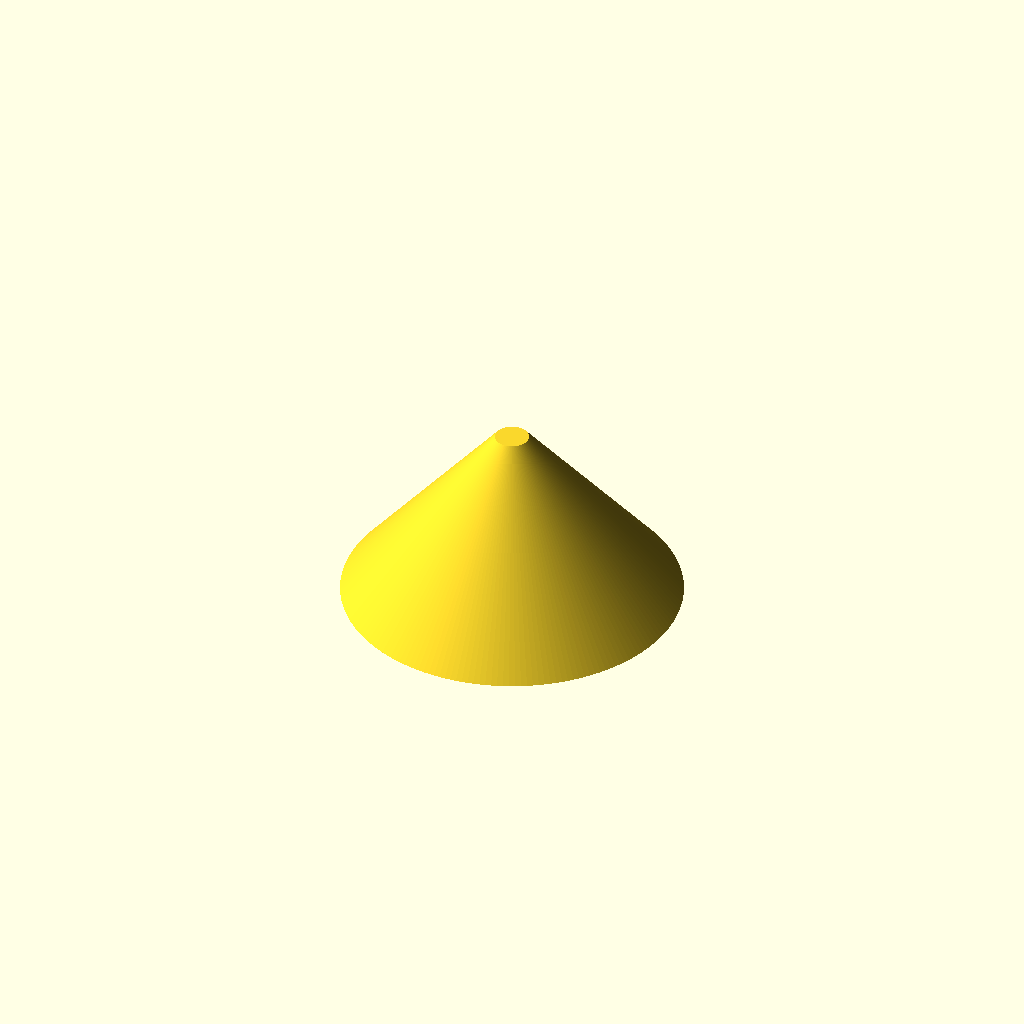
Cell 1 — every parameter at its default value.
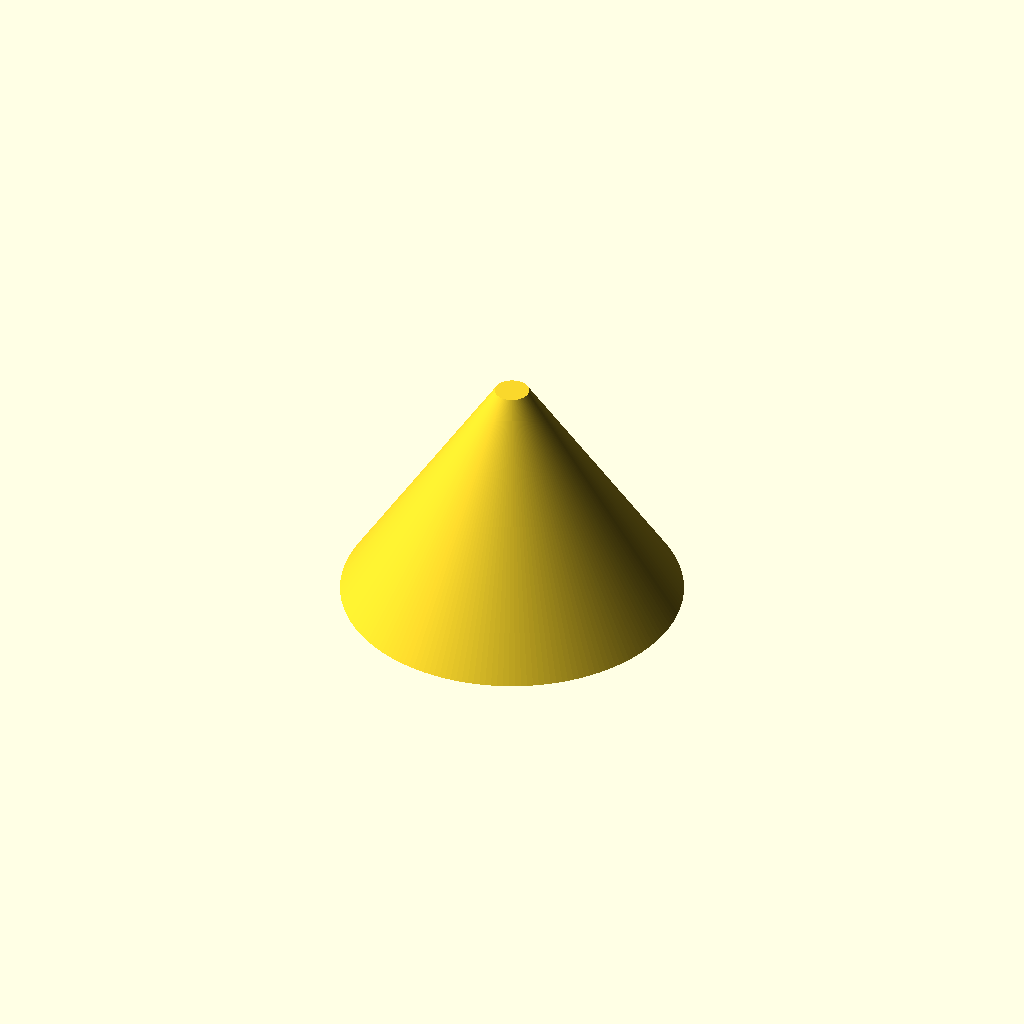
Cell 2 — side_is_slant set to false, the other parameters unchanged.
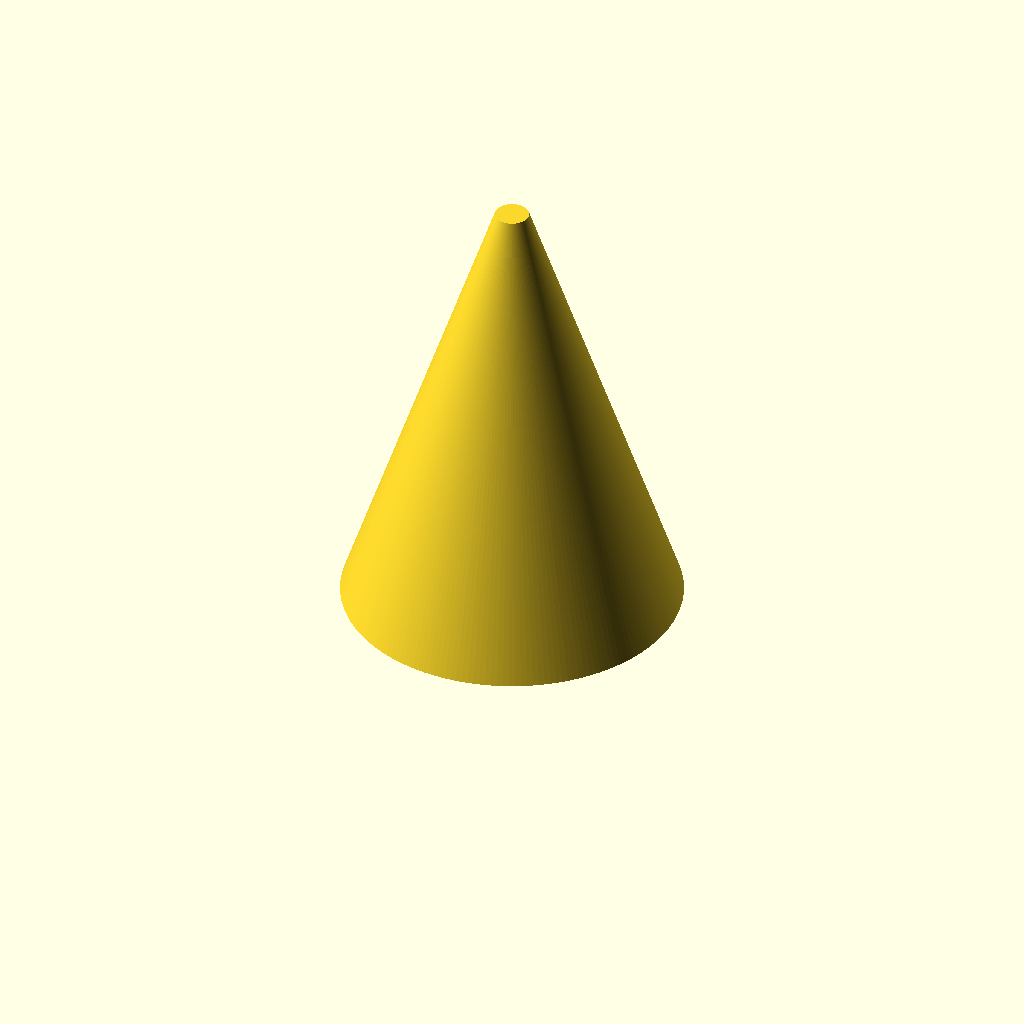
Cell 3: side_in = 7 (everything else at default).
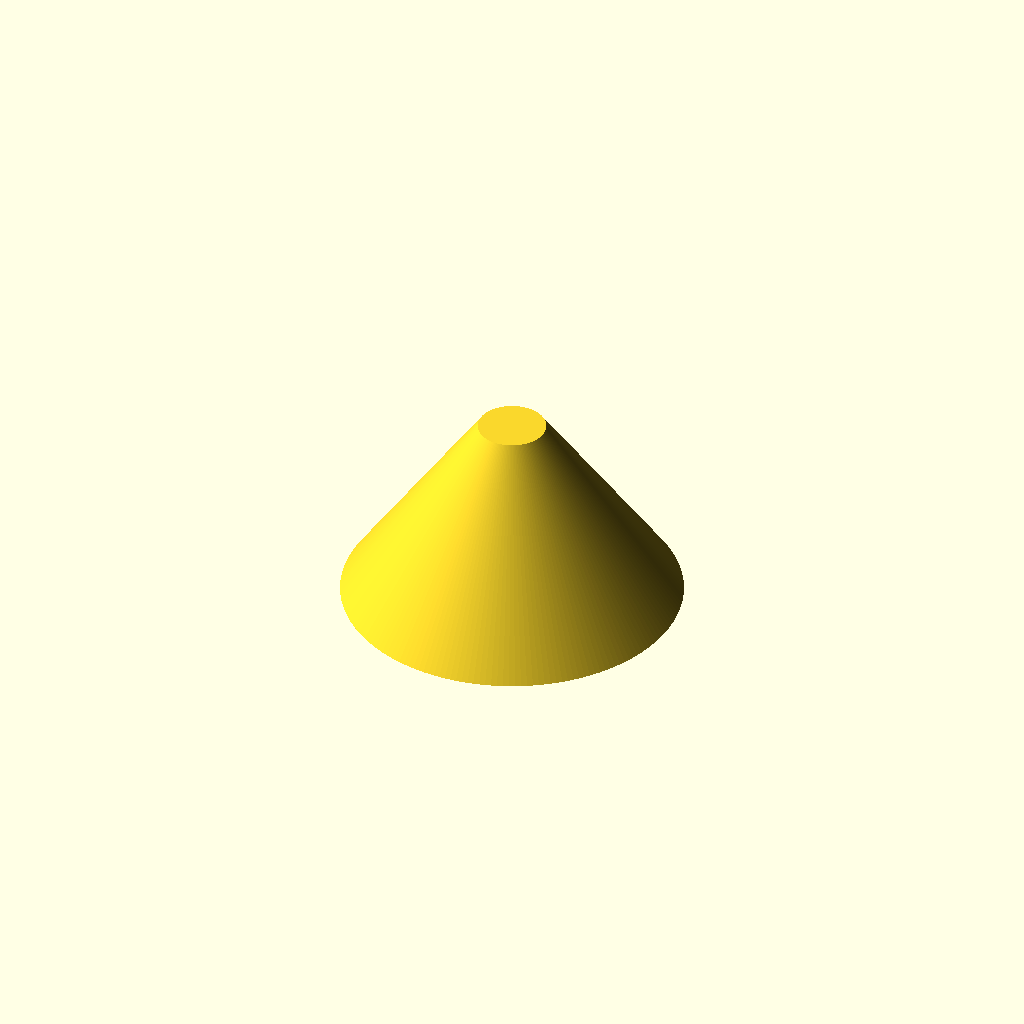
Cell 4: the same model with tip_diameter_in = 1.
All cells are drawn from one camera (rotation 55°, 0°, 25°, orthographic, colour scheme Cornfield), so only the parameter changes between them.
Source of the model, cone/cone.scad:
// Simple cone, from Mom's sketch: 5" across the base, 1/2" flat tip,
// 3 1/2" side.
//
// The 3 1/2" is written along the sloped side, so by default it is used as the
// SLANT length (base edge to tip). If it was meant to be the straight-up
// height instead, set side_is_slant = false.

/* [Size, in inches] */
base_diameter_in = 5;
side_in          = 3.5;
// true: side_in is measured along the slope. false: it's the vertical height
side_is_slant    = true;

/* [Shape] */
// 0 = solid cone. Otherwise the wall thickness (mm) of a hollow cone, open at the bottom
wall_mm          = 0;
// Diameter of the flat top/tip, in inches (0 = sharp point)
tip_diameter_in  = 0.5;

/* [Hidden] */
$fn = 180;
IN = 25.4;

r = base_diameter_in * IN / 2;
tip_r = tip_diameter_in * IN / 2;
s = side_in * IN;
// The slope runs from the base edge to the tip edge, so it spans r - tip_r
h = side_is_slant ? sqrt(s*s - (r - tip_r)^2) : s;

assert(!side_is_slant || s > r - tip_r,
       "Slant side must be longer than the base radius");

echo(str("Cone: ", base_diameter_in, "\" base, ",
         h / IN, "\" tall (", h, " mm), slant ",
         sqrt(h*h + (r - tip_r)^2) / IN, "\", tip ", tip_diameter_in, "\""));

module cone_body(r0, r1, hh) cylinder(h = hh, r1 = r0, r2 = r1);

if (wall_mm <= 0) {
    cone_body(r, tip_r, h);
} else {
    // Offset the inside surface by wall_mm measured perpendicular to the slope
    // and leave a wall_mm thick roof under the flat tip
    slope = atan(h / (r - tip_r));    // side angle from the bed
    dr    = wall_mm / sin(slope);     // horizontal inset that gives that wall
    difference() {
        cone_body(r, tip_r, h);
        translate([0, 0, -0.01])
            intersection() {
                cone_body(r - dr, 0, (r - dr) * tan(slope) + 0.01);
                cylinder(h = h - wall_mm + 0.01, r = r);
            }
    }
}
Customizer parameters (derived from the source; name, type, default, range or options):
base_diameter_in: number, default 5
side_in: number, default 3.5
side_is_slant: bool, default true
wall_mm: number, default 0
tip_diameter_in: number, default 0.5
